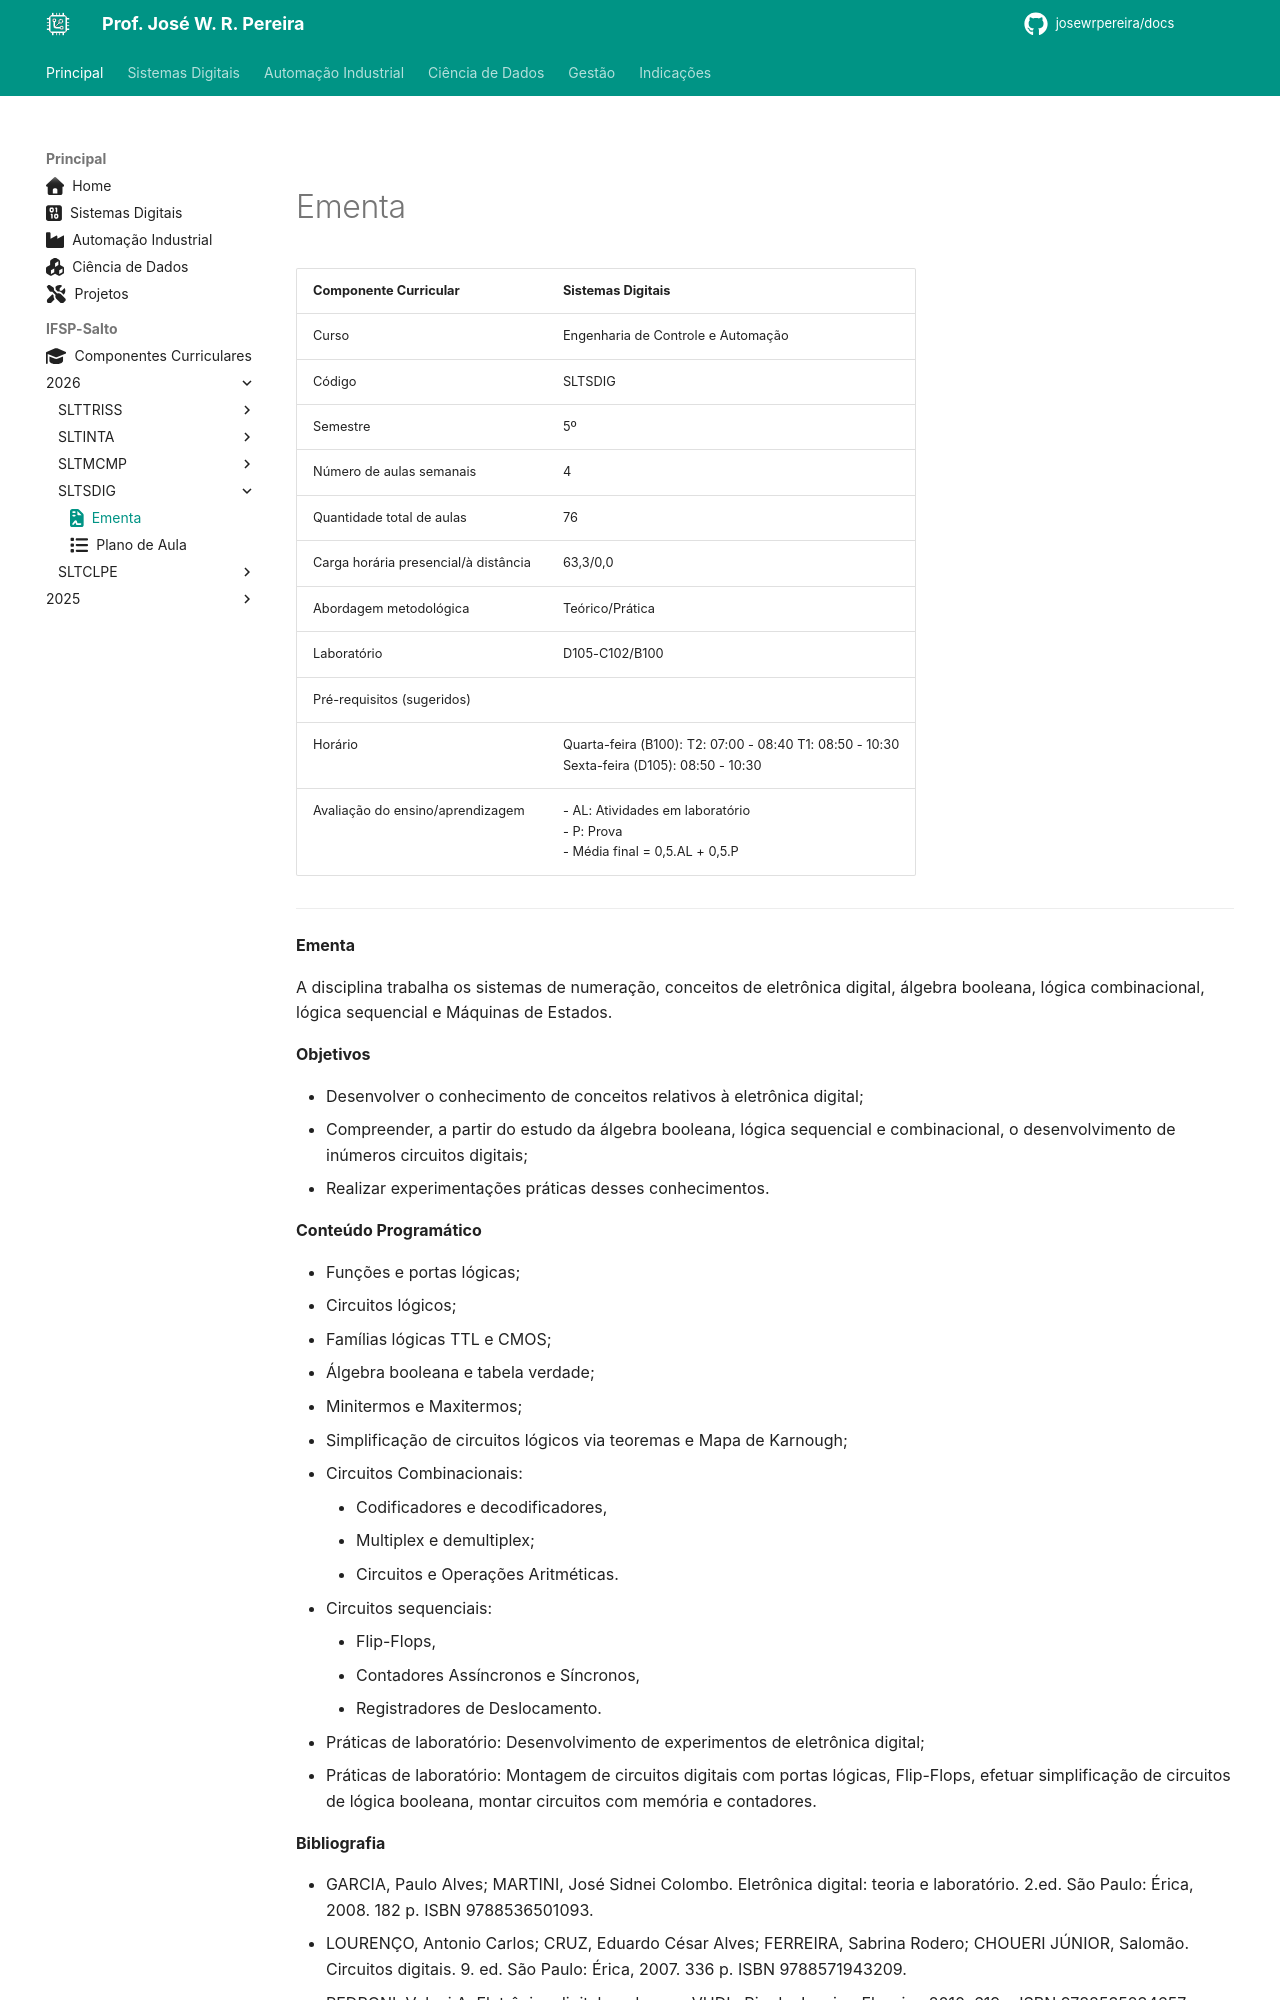

repository: JoseWRPereira/docs · page: ifsp-slt/digitais/sltsdig_ementa/index.html · generator: mkdocs

---
title: Ementa
icon: fontawesome/solid/file-contract
author:
 - José W. R. Pereira
tags:
 - Sistemas Digitais
 - Eletrônica Digital
---

#

# Ementa

| Componente Curricular | Sistemas Digitais |
|:---|:---|
| Curso | Engenharia de Controle e Automação |
| Código | SLTSDIG |
| Semestre | 5º|
| Número de aulas semanais | 4 |
| Quantidade total de aulas | 76 |
| Carga horária presencial/à distância | 63,3/0,0 |
| Abordagem metodológica | Teórico/Prática |
| Laboratório | D105-C102/B100 |
| Pré-requisitos (sugeridos) |  |
| Horário | Quarta-feira (B100): T2: 07:00 - 08:40 T1: 08:50 - 10:30 <br> Sexta-feira (D105): 08:50 - 10:30  |
| Avaliação do ensino/aprendizagem | - AL: Atividades em laboratório <br> - P: Prova <br> - Média final = 0,5.AL + 0,5.P| 

---


**Ementa**

A disciplina trabalha os sistemas de numeração, conceitos de eletrônica digital, álgebra booleana, lógica combinacional, lógica sequencial e Máquinas de Estados.


**Objetivos**

- Desenvolver o conhecimento de conceitos relativos à eletrônica digital;
- Compreender, a partir do estudo da álgebra booleana, lógica sequencial e combinacional, o desenvolvimento de inúmeros circuitos digitais;
- Realizar experimentações práticas desses conhecimentos.


**Conteúdo Programático**

- Funções e portas lógicas;
- Circuitos lógicos;
- Famílias lógicas TTL e CMOS;
- Álgebra booleana e tabela verdade;
- Minitermos e Maxitermos;
- Simplificação de circuitos lógicos via teoremas e Mapa de Karnough;
- Circuitos Combinacionais:
    - Codificadores e decodificadores,
    - Multiplex e demultiplex;
    - Circuitos e Operações Aritméticas.
- Circuitos sequenciais:
    - Flip-Flops,
    - Contadores Assíncronos e Síncronos,
    - Registradores de Deslocamento.
- Práticas de laboratório: Desenvolvimento de experimentos de eletrônica digital;
- Práticas de laboratório: Montagem de circuitos digitais com portas lógicas, Flip-Flops, efetuar simplificação de circuitos de lógica booleana, montar circuitos com memória e contadores.

**Bibliografia**

- GARCIA, Paulo Alves; MARTINI, José Sidnei Colombo. Eletrônica digital: teoria e laboratório. 2.ed. São Paulo: Érica, 2008. 182 p. ISBN 9788536501093.
- LOURENÇO, Antonio Carlos; CRUZ, Eduardo César Alves; FERREIRA, Sabrina Rodero; CHOUERI JÚNIOR, Salomão. Circuitos digitais. 9. ed. São Paulo: Érica, 2007. 336 p. ISBN 9788571943209.
- PEDRONI, Volnei A. Eletrônica digital moderna e VHDL. Rio de Janeiro: Elsevier, 2010. 619 p.ISBN 9788535234657. 
- ACTIVE AND PASSIVE ELECTRONIC COMPONENTS. London: Hindawi Publishing Corporation, 1985-. ISSN 0882-7516.
